Image classification data set "cleaned_dataset" (Raja-Lakshmanan/ElectronicComponentClassifier on GitHub). Class labels (10): capacitor, diode, fuse, inductor, integrated circuit, LED, potentiometer, push button, resistor, transistor.

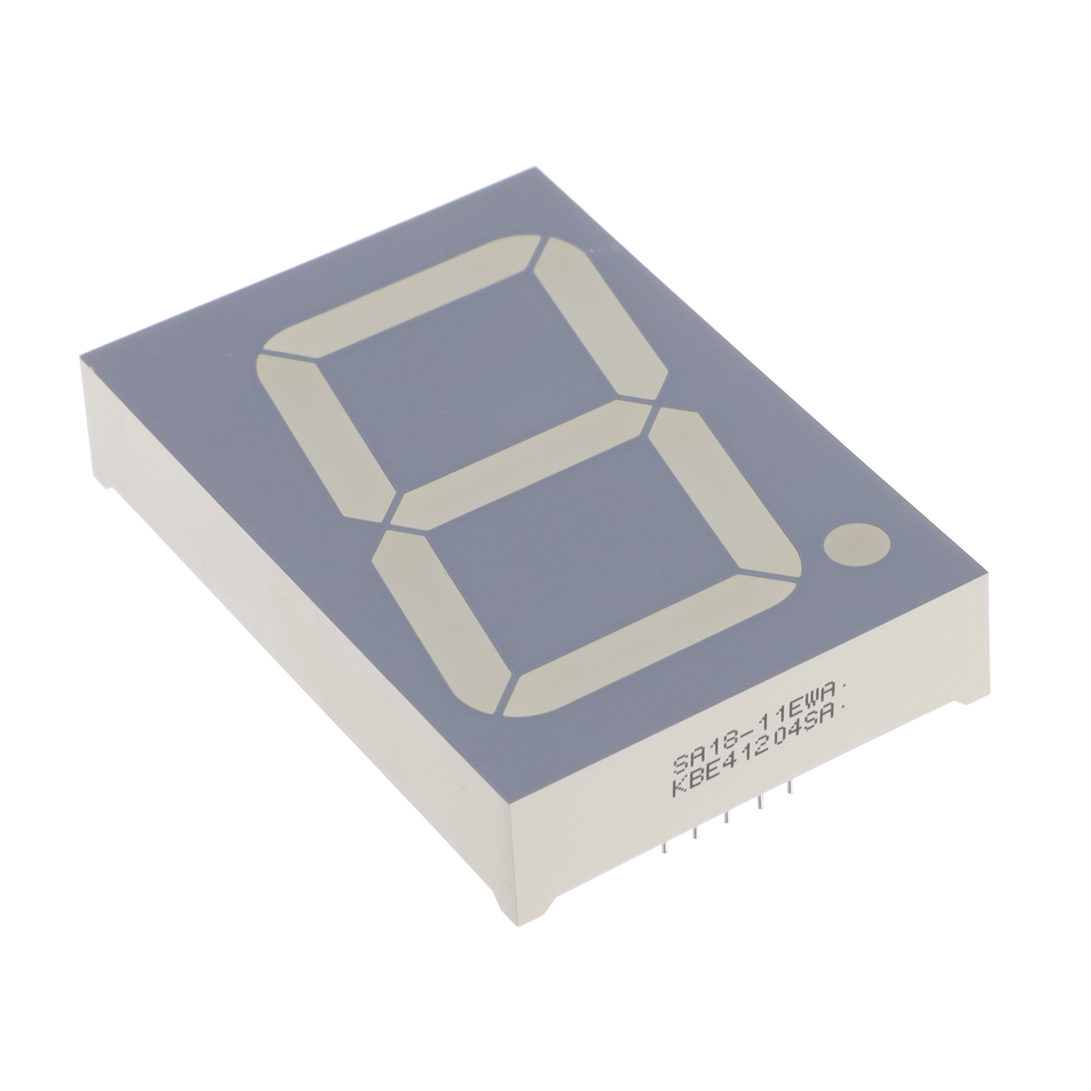
Label: LED

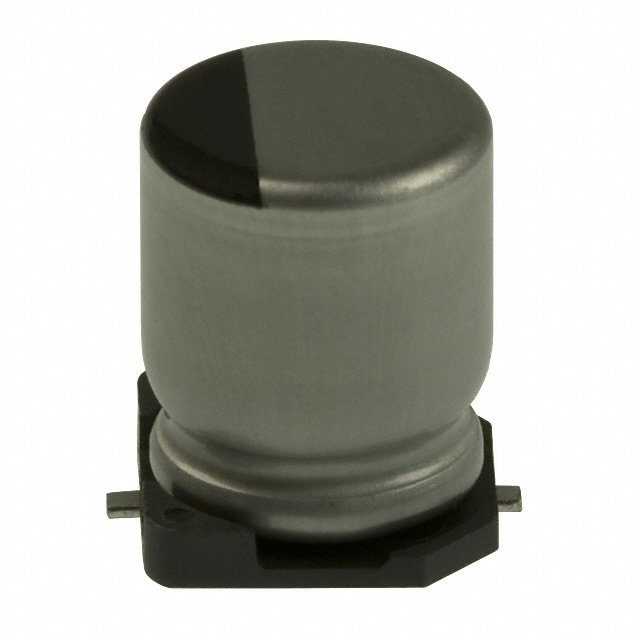
Label: capacitor

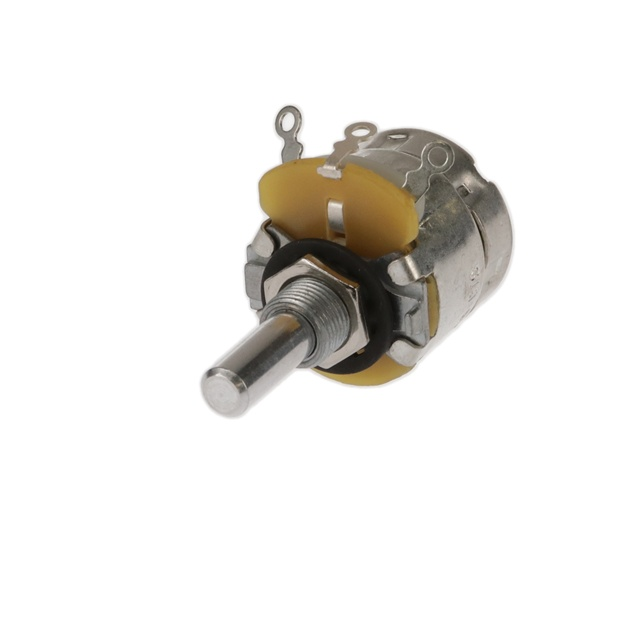
Label: potentiometer

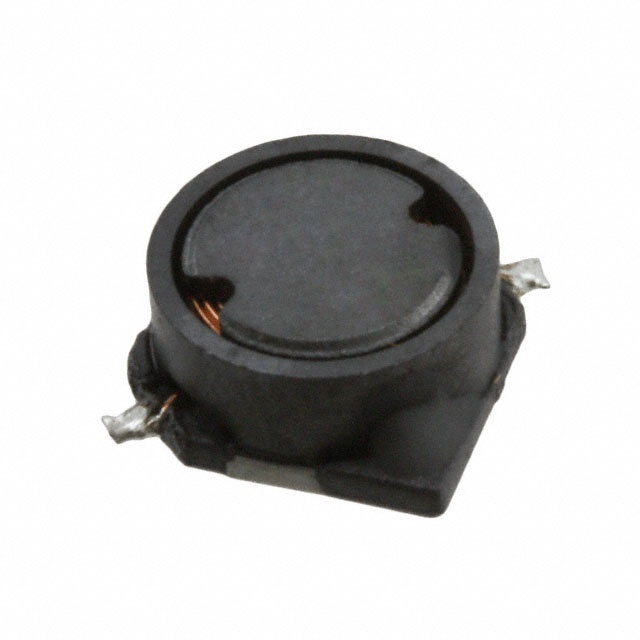
Label: inductor

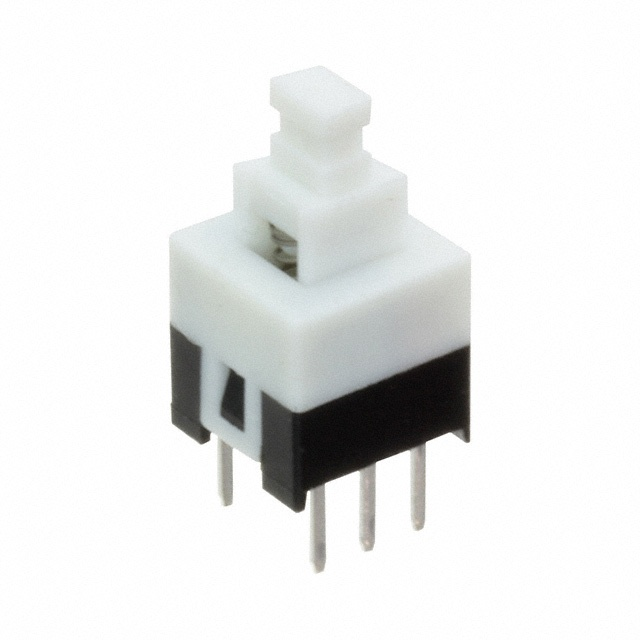
Label: push button

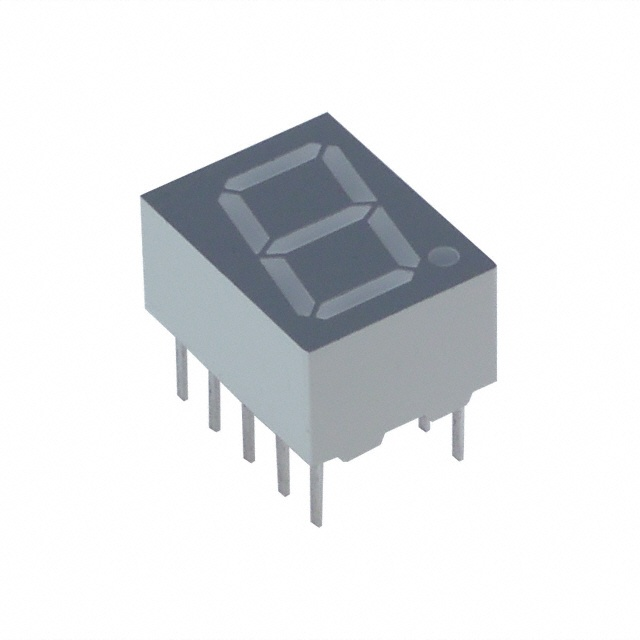
Label: LED
